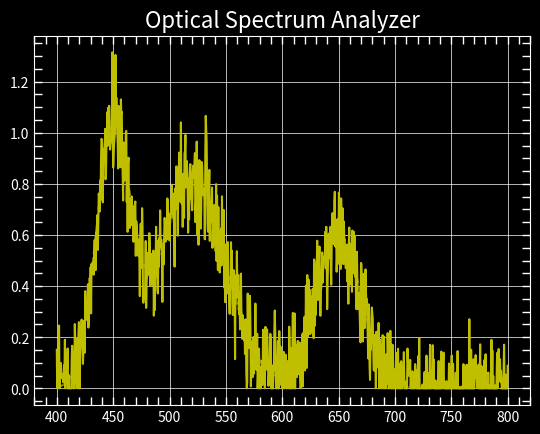

This figure's Python source:
import numpy as np
import matplotlib.pyplot as plt

# Function to generate a Gaussian spectrum
def gaussian_spectrum(wavelengths, peak_wavelength, width, peak_intensity=1):
    """
    Generate a Gaussian spectrum.

    Parameters:
    - wavelengths (array): Array of wavelengths.
    - peak_wavelength (float): Wavelength of the peak of the Gaussian.
    - width (float): Width (standard deviation) of the Gaussian in nm.
    - peak_intensity (float): Maximum intensity of the spectrum.
    
    Returns:
    - intensities (array): The intensities of the spectrum at each wavelength.
    """
    # Gaussian formula: I(w) = I0 * exp(-(wavelength - peak)^2 / (2 * width^2))
    intensities = peak_intensity * np.exp(-(wavelengths - peak_wavelength)**2 / (2 * width**2))
    return intensities

# Function to generate a spectrum with multiple peaks
def generate_multiple_peaks(wavelengths, peaks, widths, intensities):
    """
    Generate a spectrum with multiple Gaussian peaks.
    
    Parameters:
    - wavelengths (array): Array of wavelengths.
    - peaks (list): List of peak wavelengths for each Gaussian.
    - widths (list): List of widths (standard deviations) for each Gaussian.
    - intensities (list): List of intensities for each Gaussian peak.
    
    Returns:
    - total_intensity (array): The combined intensity from all peaks.
    """
    total_intensity = np.zeros_like(wavelengths)
    
    for peak, width, intensity in zip(peaks, widths, intensities):
        total_intensity += gaussian_spectrum(wavelengths, peak, width, intensity)
        
    return total_intensity

# Adding random noise to the spectrum
def add_noise(intensities, noise_level=0.05):
    """
    Add Gaussian noise to the spectrum to simulate real-world fluctuations.
    
    Parameters:
    - intensities (array): The original intensity values.
    - noise_level (float): The standard deviation of the noise to add.
    
    Returns:
    - noisy_intensities (array): Intensities with added noise.
    """
    noise = np.random.normal(0, noise_level, size=intensities.shape)
    noisy_intensities = intensities + noise
    return np.clip(noisy_intensities, 0, None)  # Ensure no negative intensities

# Define parameters for the optical spectrum
min_wavelength = 400  # Minimum wavelength in nm
max_wavelength = 800  # Maximum wavelength in nm
num_points = 1000     # Number of points in the spectrum

# Define the parameters for the multiple peaks
peaks = [450, 520, 650]  # Wavelengths of the peaks (e.g., blue, green, red)
widths = [15, 30, 20]    # Widths of the peaks in nm
intensities = [1, 0.8, 0.6]  # Intensities for each peak

# Generate wavelengths and corresponding intensities
wavelengths = np.linspace(min_wavelength, max_wavelength, num_points)
base_intensities = generate_multiple_peaks(wavelengths, peaks, widths, intensities)

# Add noise to the spectrum
noisy_intensities = add_noise(base_intensities, noise_level=0.1)

# Plot the spectrum with a black background and white grid/ticks
plt.style.use('dark_background')  # Apply dark background style
plt.figure()
plt.plot(wavelengths, base_intensities, label='Base Spectrum (No Noise)', color='y', linestyle='--', alpha=0.7)
plt.plot(wavelengths, noisy_intensities, label='Noisy Spectrum', color='y')
plt.title('Optical Spectrum Analyzer', fontsize=16, color='white')
plt.grid(True, color='white', linestyle='-', linewidth=0.5)  # White grid
plt.minorticks_on()
plt.tick_params(colors='white', which='both', axis='both', direction='in', length=6, width=1, bottom=True, top=True, left=True, right=True)
plt.grid(True, color='white', linestyle='-', linewidth=0.5)  # White grid
plt.savefig('noisy_spectrum.png', format='png', dpi=600)
plt.show()
